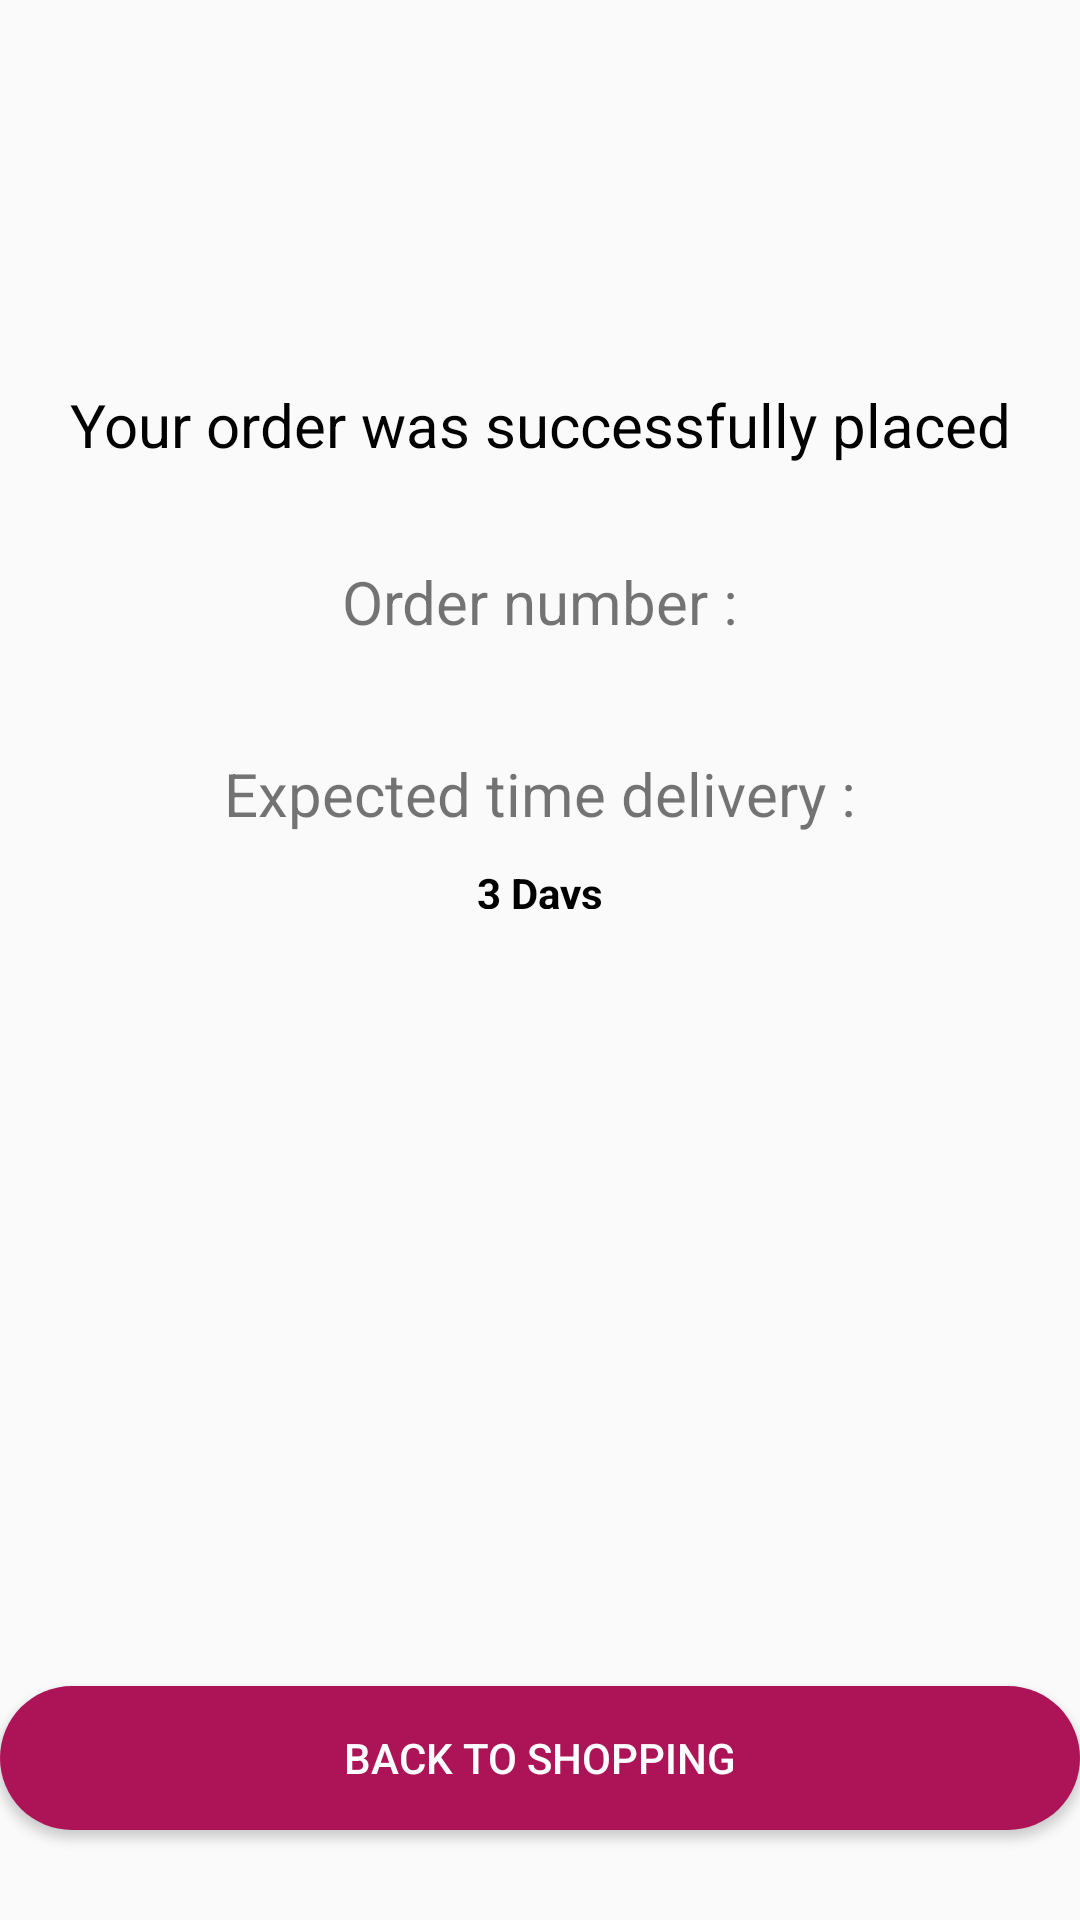

Here is an Android app screen rendered from its layout file. Give the layout XML and the strings, colors and styles it references.
<!-- AndroidManifest.xml: application theme AppTheme -->
<!-- res/layout/activity_order_summary.xml -->
<?xml version="1.0" encoding="utf-8"?>
<android.support.constraint.ConstraintLayout xmlns:android="http://schemas.android.com/apk/res/android"
    android:layout_width="match_parent"
    android:layout_height="match_parent"
    android:id="@+id/order_summary_activity"
    xmlns:app="http://schemas.android.com/apk/res-auto"
    xmlns:tools="http://schemas.android.com/tools">




    <android.support.constraint.ConstraintLayout
        android:layout_width="match_parent"
        android:layout_height="match_parent"
        android:id="@+id/place_order_layout"
        app:layout_constraintTop_toTopOf="parent"
        app:layout_constraintLeft_toLeftOf="parent">

        <Button
            android:id="@+id/backToShopping"
            android:layout_width="match_parent"
            android:layout_height="wrap_content"
            android:layout_marginBottom="30dp"
            android:background="@drawable/backshopping_btn_style"
            android:text="Back to shopping"
            android:textColor="#fff"
            app:layout_constraintBottom_toBottomOf="parent"
            app:layout_constraintEnd_toEndOf="parent"
            app:layout_constraintStart_toStartOf="parent" />

        <TextView
            android:id="@+id/order_num"
            android:layout_width="wrap_content"
            android:layout_height="31dp"
            android:layout_marginEnd="8dp"
            android:layout_marginLeft="8dp"
            android:layout_marginRight="8dp"
            android:layout_marginStart="8dp"
            android:gravity="center"
            android:text="Order number :"
            android:textSize="20sp"
            android:layout_marginTop="30dp"
            app:layout_constraintTop_toBottomOf="@id/order_message"
            app:layout_constraintEnd_toEndOf="parent"
            app:layout_constraintStart_toStartOf="parent"/>

        <TextView
            android:id="@+id/order_num_value"
            android:layout_width="wrap_content"
            android:layout_height="wrap_content"
            android:layout_marginBottom="8dp"
            android:layout_marginEnd="8dp"
            android:layout_marginLeft="8dp"
            android:layout_marginRight="8dp"
            android:layout_marginStart="8dp"
            android:layout_marginTop="8dp"
            android:textColor="#000"
            android:textStyle="bold"
            app:layout_constraintBottom_toTopOf="@+id/time_delivery"
            app:layout_constraintEnd_toEndOf="parent"
            app:layout_constraintStart_toStartOf="parent"
            app:layout_constraintTop_toBottomOf="@+id/order_num"
            tools:text="120522" />

        <TextView
            android:id="@+id/time_delivery"
            android:layout_width="wrap_content"
            android:layout_height="wrap_content"
            android:layout_marginBottom="8dp"
            android:layout_marginEnd="8dp"
            android:layout_marginLeft="8dp"
            android:layout_marginRight="8dp"
            android:layout_marginStart="8dp"
            android:gravity="center"
            android:text="Expected time delivery :"
            android:textSize="20sp"
            app:layout_constraintBottom_toTopOf="@+id/expected_time_value"
            app:layout_constraintEnd_toEndOf="parent"
            app:layout_constraintStart_toStartOf="parent"
            app:layout_constraintTop_toBottomOf="@+id/order_num_value" />

    <ImageView
        android:id="@+id/checkCircle"
        android:layout_width="100dp"
        android:layout_height="100dp"
        android:layout_marginBottom="8dp"
        android:layout_marginEnd="8dp"
        android:layout_marginLeft="8dp"
        android:layout_marginRight="8dp"
        android:layout_marginStart="8dp"
        android:layout_marginTop="8dp"
        android:scaleType="fitXY"
        android:src="@drawable/yes"
        app:layout_constraintBottom_toTopOf="@+id/order_message"
        app:layout_constraintEnd_toEndOf="parent"
        app:layout_constraintStart_toStartOf="parent"
        app:layout_constraintTop_toTopOf="parent" />

        <TextView
            android:id="@+id/expected_time_value"
            android:layout_width="wrap_content"
            android:layout_height="15dp"
            android:layout_marginEnd="8dp"
            android:layout_marginLeft="8dp"
            android:layout_marginRight="8dp"
            android:layout_marginStart="8dp"
            android:textColor="#000"
            android:textStyle="bold"
            app:layout_constraintEnd_toEndOf="parent"
            android:layout_marginTop="10dp"
            app:layout_constraintStart_toStartOf="parent"
            app:layout_constraintTop_toBottomOf="@+id/time_delivery"
            android:text="3 Days" />



        <TextView
            android:id="@+id/order_message"
            android:layout_width="0dp"
            android:layout_height="wrap_content"
            android:textColor="#000"
            android:gravity="center"
            android:layout_marginTop="20dp"
            android:text="Your order was successfully placed"
            android:textSize="20sp"
            app:layout_constraintEnd_toEndOf="parent"
            app:layout_constraintStart_toStartOf="parent"
            app:layout_constraintTop_toBottomOf="@id/checkCircle" />

    </android.support.constraint.ConstraintLayout>


    <ProgressBar
        android:id="@+id/progressBar"
        style="?android:attr/progressBarStyle"
        android:layout_width="wrap_content"
        android:layout_height="wrap_content"
        app:layout_constraintBottom_toBottomOf="parent"
        app:layout_constraintEnd_toEndOf="parent"
        app:layout_constraintStart_toStartOf="parent"
        app:layout_constraintTop_toTopOf="parent"
        android:visibility="invisible"
        app:layout_constraintVertical_bias=".6"/>

</android.support.constraint.ConstraintLayout>
<!-- resources referenced by this layout -->
<resources>
  <!-- drawable backshopping_btn_style (drawable) -->
  <?xml version="1.0" encoding="utf-8"?>
  <shape xmlns:android="http://schemas.android.com/apk/res/android">
  
      <solid android:color="@color/colorPrimary"/>
      <corners android:radius="32dp"/>
      <padding android:top="12dp" android:right="12dp" android:left="12dp" android:bottom="12dp"/>
  
  </shape>
  <style name="AppTheme" parent="Theme.AppCompat.Light.NoActionBar">
          
          <item name="colorPrimary">@color/colorPrimary</item>
          <item name="colorPrimaryDark">@color/colorPrimaryDark</item>
          <item name="colorAccent">@color/colorAccent</item>
      </style>
  <color name="colorPrimary">#ad1457</color>
  <color name="colorPrimaryDark">#750737</color>
  <color name="colorAccent">#56203D</color>
</resources>
